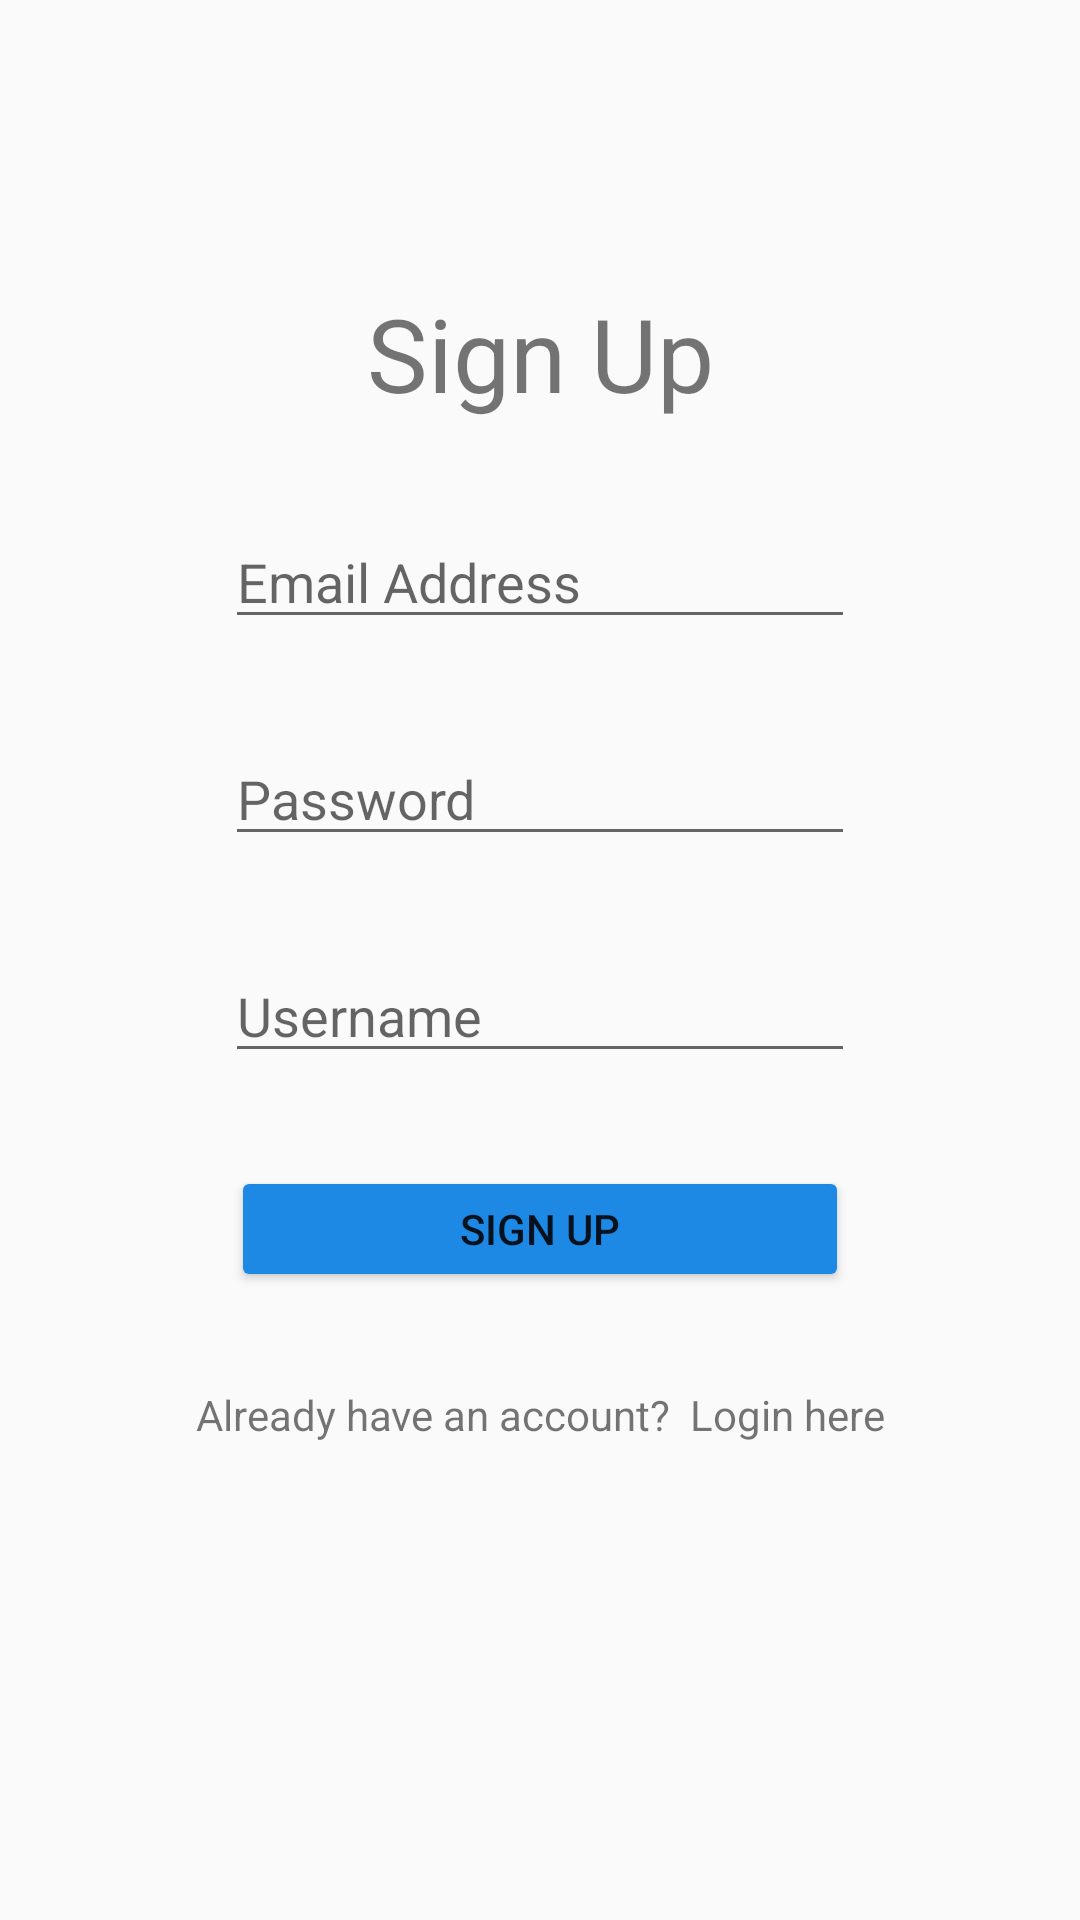

This screen was rendered from an Android layout file. Write that file and the resources it references.
<!-- AndroidManifest.xml: application theme Theme.WOD_Calc -->
<!-- res/layout/activity_signup.xml -->
<?xml version="1.0" encoding="utf-8"?>
<androidx.constraintlayout.widget.ConstraintLayout xmlns:android="http://schemas.android.com/apk/res/android"
    xmlns:app="http://schemas.android.com/apk/res-auto"
    xmlns:tools="http://schemas.android.com/tools"
    android:id="@+id/main"
    android:layout_width="match_parent"
    android:layout_height="match_parent"
    android:background="@drawable/gradient_background"
    tools:context=".SignupActivity">

    <TextView
        android:id="@+id/textView"
        android:layout_width="wrap_content"
        android:layout_height="wrap_content"
        android:text="Sign Up"
        android:textSize="34sp"
        app:layout_constraintBottom_toTopOf="@+id/editText_signup_email"
        app:layout_constraintEnd_toEndOf="parent"
        app:layout_constraintStart_toStartOf="parent"
        app:layout_constraintTop_toTopOf="@+id/guideline" />

    <EditText
        android:id="@+id/editText_signup_email"
        android:layout_width="wrap_content"
        android:layout_height="wrap_content"
        android:ems="10"
        android:hint="Email Address"
        android:inputType="textEmailAddress"
        app:layout_constraintBottom_toTopOf="@+id/editText_signup_password"
        app:layout_constraintEnd_toEndOf="parent"
        app:layout_constraintStart_toStartOf="parent"
        app:layout_constraintTop_toBottomOf="@+id/textView" />

    <EditText
        android:id="@+id/editText_signup_password"
        android:layout_width="wrap_content"
        android:layout_height="wrap_content"
        android:ems="10"
        android:hint="Password"
        android:inputType="textPassword"
        app:layout_constraintBottom_toTopOf="@+id/editText_username"
        app:layout_constraintEnd_toEndOf="parent"
        app:layout_constraintStart_toStartOf="parent"
        app:layout_constraintTop_toBottomOf="@+id/editText_signup_email" />

    <EditText
        android:id="@+id/editText_username"
        android:layout_width="wrap_content"
        android:layout_height="wrap_content"
        android:ems="10"
        android:hint="Username"
        app:layout_constraintBottom_toTopOf="@+id/button_signup"
        app:layout_constraintEnd_toEndOf="parent"
        app:layout_constraintStart_toStartOf="parent"
        app:layout_constraintTop_toBottomOf="@+id/editText_signup_password" />

    <Button
        android:id="@+id/button_signup"
        android:layout_width="206dp"
        android:layout_height="42dp"
        android:text="Sign Up"
        android:backgroundTint="#1E88E5"
        app:layout_constraintBottom_toTopOf="@+id/onClick_login"
        app:layout_constraintEnd_toEndOf="parent"
        app:layout_constraintStart_toStartOf="parent"
        app:layout_constraintTop_toBottomOf="@+id/editText_username" />

    <TextView
        android:id="@+id/onClick_login"
        android:layout_width="wrap_content"
        android:layout_height="wrap_content"
        android:text="Already have an account?  Login here"
        app:layout_constraintBottom_toTopOf="@+id/guideline2"
        app:layout_constraintEnd_toEndOf="parent"
        app:layout_constraintStart_toStartOf="parent"
        app:layout_constraintTop_toBottomOf="@+id/button_signup" />

    <androidx.constraintlayout.widget.Guideline
        android:id="@+id/guideline"
        android:layout_width="wrap_content"
        android:layout_height="wrap_content"
        android:orientation="horizontal"
        app:layout_constraintGuide_percent="0.1" />

    <androidx.constraintlayout.widget.Guideline
        android:id="@+id/guideline2"
        android:layout_width="wrap_content"
        android:layout_height="wrap_content"
        android:orientation="horizontal"
        app:layout_constraintGuide_percent="0.8" />

</androidx.constraintlayout.widget.ConstraintLayout>
<!-- resources referenced by this layout -->
<resources>
  <style name="Theme.WOD_Calc" parent="Base.Theme.WOD_Calc" />
  <style name="Base.Theme.WOD_Calc" parent="Theme.AppCompat.Light">
          
          
      </style>
</resources>
